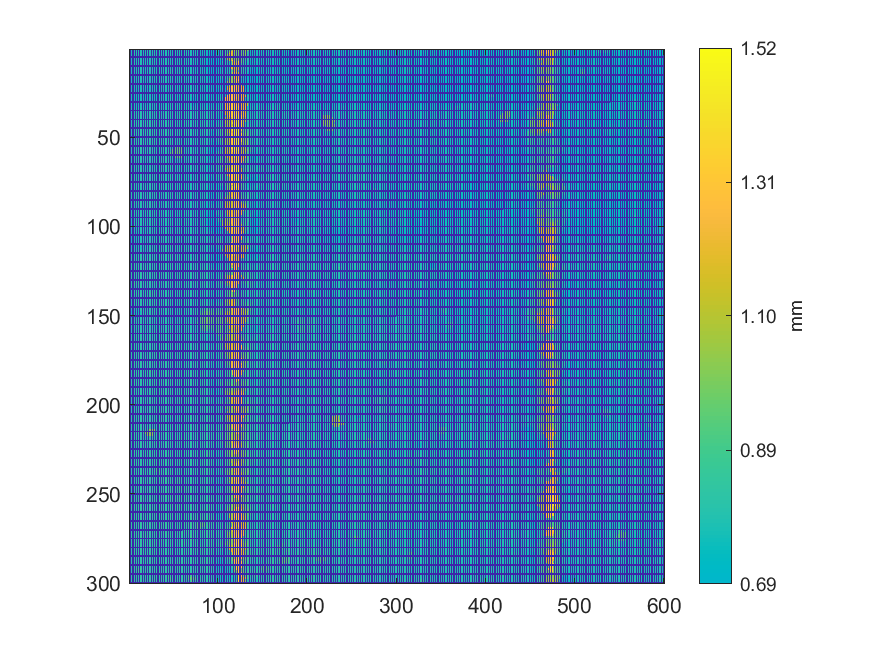

Data behind this chart, as committed beside it:
0.791353365880965, 0, 0.797907715806457, 0, 0.790135248899739, 0, 0.789450363850053, 0, 0.789665613437097, 0, 0.789086396366506, 0, 0.790412138141254, 0, 0.790056976322632, 0, 0.789112813361279, 0, 0.787349723561946, 0, 0.788000364359147, 0, 0.786660924883405, 0
0.7875, 0, 0.7866, 0, 0.7936, 0, 0.7905, 0, 0.7873, 0, 0.7846, 0, 0.7916, 0, 0.789, 0, 0.7858, 0, 0.7846, 0, 0.8064, 0, 0.7825, 0
0.7857, 0, 0.7854, 0, 0.7876, 0, 0.7975, 0, 0.784, 0, 0.7861, 0, 0.7872, 0, 0.785, 0, 0.7866, 0, 0.797, 0, 0.78, 0, 0.7867, 0
0.7913, 0, 0.7822, 0, 0.7834, 0, 0.784, 0, 0.784, 0, 0.7843, 0, 0.7847, 0, 0.7837, 0, 0.7822, 0, 0.7819, 0, 0.7816, 0, 0.7829, 0
0, 0, 0, 0, 0, 0, 0, 0, 0, 0, 0, 0, 0, 0, 0, 0, 0, 0, 0, 0, 0, 0, 0, 0
0.785, 0, 0.7856, 0, 0.7819, 0, 0.7871, 0, 0.7867, 0, 0.7823, 0, 0.7806, 0, 0.7797, 0, 0.7828, 0, 0.7784, 0, 0.7863, 0, 0.7821, 0
0.7834, 0, 0.7843, 0, 0.7843, 0, 0.784, 0, 0.7824, 0, 0.7905, 0, 0.7816, 0, 0.7856, 0, 0.7874, 0, 0.7744, 0, 0.7811, 0, 0.7759, 0
0.7835, 0, 0.7853, 0, 0.7989, 0, 0.785, 0, 0.7831, 0, 0.7848, 0, 0.7945, 0, 0.7776, 0, 0.7774, 0, 0.7755, 0, 0.7752, 0, 0.7745, 0
0.7833, 0, 0.785, 0, 0.7868, 0, 0.7969, 0, 0.7868, 0, 0.784, 0, 0.7819, 0, 0.7778, 0, 0.7786, 0, 0.7735, 0, 0.7797, 0, 0.7737, 0
0, 0, 0, 0, 0, 0, 0, 0, 0, 0, 0, 0, 0, 0, 0, 0, 0, 0, 0, 0, 0, 0, 0, 0
0.7866, 0, 0.7866, 0, 0.786, 0, 0.7846, 0, 0.8029, 0, 0.7872, 0, 0.7853, 0, 0.7862, 0, 0.7739, 0, 0.7772, 0, 0.7752, 0, 0.7777, 0
0.7851, 0, 0.7873, 0, 0.7857, 0, 0.7855, 0, 0.801, 0, 0.796, 0, 0.7972, 0, 0.7878, 0, 0.7843, 0, 0.7806, 0, 0.7801, 0, 0.7782, 0
0.7847, 0, 0.7849, 0, 0.785, 0, 0.7865, 0, 0.7934, 0, 0.781, 0, 0.7952, 0, 0.7813, 0, 0.7834, 0, 0.7794, 0, 0.7817, 0, 0.7826, 0
0.7828, 0, 0.7815, 0, 0.7829, 0, 0.783, 0, 0.7831, 0, 0.7809, 0, 0.7812, 0, 0.785, 0, 0.7815, 0, 0.781, 0, 0.7801, 0, 0.7863, 0
0, 0, 0, 0, 0, 0, 0, 0, 0, 0, 0, 0, 0, 0, 0, 0, 0, 0, 0, 0, 0, 0, 0, 0
0.7875, 0, 0.7816, 0, 0.7791, 0, 0.7821, 0, 0.7819, 0, 0.7836, 0, 0.7898, 0, 0.7819, 0, 0.7955, 0, 0.7813, 0, 0.7812, 0, 0.7794, 0
0.7835, 0, 0.7801, 0, 0.7802, 0, 0.7797, 0, 0.7804, 0, 0.7819, 0, 0.7889, 0, 0.7914, 0, 0.7803, 0, 0.7793, 0, 0.7773, 0, 0.7785, 0
0.801, 0, 0.7785, 0, 0.777, 0, 0.7764, 0, 0.7735, 0, 0.7833, 0, 0.7837, 0, 0.7787, 0, 0.7917, 0, 0.7785, 0, 0.7775, 0, 0.7771, 0
0.7828, 0, 0.7866, 0, 0.7753, 0, 0.7813, 0, 0.7741, 0, 0.774, 0, 0.775, 0, 0.7774, 0, 0.7773, 0, 0.774, 0, 0.7754, 0, 0.7808, 0
0, 0, 0, 0, 0, 0, 0, 0, 0, 0, 0, 0, 0, 0, 0, 0, 0, 0, 0, 0, 0, 0, 0, 0
0.7739, 0, 0.7721, 0, 0.7729, 0, 0.7721, 0, 0.7742, 0, 0.7732, 0, 0.7699, 0, 0.7835, 0, 0.7941, 0, 0.7838, 0, 0.775, 0, 0.7732, 0
0.7733, 0, 0.7719, 0, 0.7771, 0, 0.7729, 0, 0.7713, 0, 0.7711, 0, 0.7736, 0, 0.7742, 0, 0.7732, 0, 0.7835, 0, 0.7766, 0, 0.7734, 0
0.7709, 0, 0.7687, 0, 0.7751, 0, 0.7698, 0, 0.7733, 0, 0.7692, 0, 0.7693, 0, 0.7774, 0, 0.7709, 0, 0.7688, 0, 0.7546, 0, 0.7499, 0
0.7684, 0, 0.794, 0, 0.8184, 0, 0.7742, 0, 0.7647, 0, 0.7649, 0, 0.7722, 0, 0.7679, 0, 0.7674, 0, 0.7643, 0, 0.7649, 0, 0.7762, 0
0, 0, 0, 0, 0, 0, 0, 0, 0, 0, 0, 0, 0, 0, 0, 0, 0, 0, 0, 0, 0, 0, 0, 0
0.7807, 0, 0.7703, 0, 0.781, 0, 0.7608, 0, 0.7622, 0, 0.7632, 0, 0.7666, 0, 0.7653, 0, 0.7642, 0, 0.7647, 0, 0.7655, 0, 0.7695, 0
0.7623, 0, 0.7615, 0, 0.7625, 0, 0.7605, 0, 0.7604, 0, 0.7636, 0, 0.7644, 0, 0.7636, 0, 0.7644, 0, 0.7661, 0, 0.7653, 0, 0.7619, 0
0.7612, 0, 0.7599, 0, 0.7584, 0, 0.7578, 0, 0.758, 0, 0.7617, 0, 0.7628, 0, 0.7626, 0, 0.7624, 0, 0.7674, 0, 0.7643, 0, 0.7621, 0
0.7731, 0, 0.7727, 0, 0.7599, 0, 0.763, 0, 0.7596, 0, 0.7593, 0, 0.7669, 0, 0.7741, 0, 0.767, 0, 0.7658, 0, 0.7679, 0, 0.7613, 0
0, 0, 0, 0, 0, 0, 0, 0, 0, 0, 0, 0, 0, 0, 0, 0, 0, 0, 0, 0, 0, 0, 0, 0
0.7868, 0, 0.7641, 0, 0.7667, 0, 0.767, 0, 0.7635, 0, 0.7683, 0, 0.7661, 0, 0.7652, 0, 0.7713, 0, 0.7693, 0, 0.7673, 0, 0.7688, 0
0.7683, 0, 0.7696, 0, 0.7714, 0, 0.7671, 0, 0.7677, 0, 0.7693, 0, 0.7713, 0, 0.7677, 0, 0.7722, 0, 0.7749, 0, 0.7706, 0, 0.7757, 0
0.7736, 0, 0.7765, 0, 0.7705, 0, 0.7726, 0, 0.774, 0, 0.7725, 0, 0.7733, 0, 0.781, 0, 0.7806, 0, 0.7747, 0, 0.7813, 0, 0.7807, 0
0.7941, 0, 0.794, 0, 0.7789, 0, 0.7812, 0, 0.7806, 0, 0.7836, 0, 0.7822, 0, 0.7975, 0, 0.7803, 0, 0.7808, 0, 0.7877, 0, 0.7833, 0
0, 0, 0, 0, 0, 0, 0, 0, 0, 0, 0, 0, 0, 0, 0, 0, 0, 0, 0, 0, 0, 0, 0, 0
0.8084, 0, 0.7818, 0, 0.7851, 0, 0.786, 0, 0.7853, 0, 0.7846, 0, 0.802, 0, 0.7897, 0, 0.7878, 0, 0.7883, 0, 0.7866, 0, 0.7869, 0
0.7939, 0, 0.7909, 0, 0.801, 0, 0.7921, 0, 0.7908, 0, 0.7917, 0, 0.7938, 0, 0.7934, 0, 0.7919, 0, 0.7917, 0, 0.7904, 0, 0.7903, 0
0.8135, 0, 0.8113, 0, 0.7994, 0, 0.8036, 0, 0.7966, 0, 0.8125, 0, 0.8107, 0, 0.7962, 0, 0.7955, 0, 0.7977, 0, 0.7983, 0, 0.7979, 0
0.7979, 0, 0.7986, 0, 0.7965, 0, 0.7987, 0, 0.7989, 0, 0.801, 0, 0.7976, 0, 0.7983, 0, 0.7973, 0, 0.798, 0, 0.7962, 0, 0.7978, 0
0, 0, 0, 0, 0, 0, 0, 0, 0, 0, 0, 0, 0, 0, 0, 0, 0, 0, 0, 0, 0, 0, 0, 0
0.8014, 0, 0.8038, 0, 0.8014, 0, 0.797, 0, 0.7991, 0, 0.8037, 0, 0.8015, 0, 0.8008, 0, 0.8011, 0, 0.8013, 0, 0.7982, 0, 0.7979, 0
0.7987, 0, 0.7983, 0, 0.7975, 0, 0.7978, 0, 0.8009, 0, 0.8037, 0, 0.8114, 0, 0.8015, 0, 0.8021, 0, 0.803, 0, 0.8141, 0, 0.8005, 0
0.8029, 0, 0.8013, 0, 0.8074, 0, 0.7974, 0, 0.8004, 0, 0.8014, 0, 0.8027, 0, 0.8034, 0, 0.8036, 0, 0.8043, 0, 0.8035, 0, 0.8032, 0
0.8049, 0, 0.7984, 0, 0.8051, 0, 0.8053, 0, 0.7983, 0, 0.8003, 0, 0.8106, 0, 0.8043, 0, 0.8055, 0, 0.804, 0, 0.805, 0, 0.8056, 0
0, 0, 0, 0, 0, 0, 0, 0, 0, 0, 0, 0, 0, 0, 0, 0, 0, 0, 0, 0, 0, 0, 0, 0
0.7997, 0, 0.8086, 0, 0.8072, 0, 0.8114, 0, 0.8107, 0, 0.8049, 0, 0.8141, 0, 0.8116, 0, 0.8061, 0, 0.8049, 0, 0.8073, 0, 0.8048, 0
0.8062, 0, 0.8063, 0, 0.8042, 0, 0.8042, 0, 0.8076, 0, 0.8105, 0, 0.8052, 0, 0.8074, 0, 0.8068, 0, 0.8067, 0, 0.8087, 0, 0.8089, 0
0.807, 0, 0.8058, 0, 0.8042, 0, 0.8051, 0, 0.8043, 0, 0.8065, 0, 0.8045, 0, 0.8072, 0, 0.8049, 0, 0.8061, 0, 0.8064, 0, 0.805, 0
0.8076, 0, 0.8068, 0, 0.8084, 0, 0.8174, 0, 0.8062, 0, 0.8063, 0, 0.8057, 0, 0.8042, 0, 0.8051, 0, 0.8068, 0, 0.8067, 0, 0.8064, 0
0, 0, 0, 0, 0, 0, 0, 0, 0, 0, 0, 0, 0, 0, 0, 0, 0, 0, 0, 0, 0, 0, 0, 0
0.8313, 0, 0.8108, 0, 0.8081, 0, 0.8075, 0, 0.8222, 0, 0.8079, 0, 0.8053, 0, 0.8055, 0, 0.8044, 0, 0.8038, 0, 0.8036, 0, 0.8035, 0
0.8089, 0, 0.8089, 0, 0.8086, 0, 0.8072, 0, 0.8079, 0, 0.8179, 0, 0.8077, 0, 0.8079, 0, 0.8069, 0, 0.8045, 0, 0.8037, 0, 0.8054, 0
0.8106, 0, 0.8081, 0, 0.8096, 0, 0.8104, 0, 0.8108, 0, 0.8087, 0, 0.8106, 0, 0.8142, 0, 0.8106, 0, 0.8083, 0, 0.8054, 0, 0.804, 0
0.8122, 0, 0.8136, 0, 0.8082, 0, 0.8075, 0, 0.81, 0, 0.8187, 0, 0.8096, 0, 0.8092, 0, 0.8084, 0, 0.8084, 0, 0.8071, 0, 0.8073, 0
0, 0, 0, 0, 0, 0, 0, 0, 0, 0, 0, 0, 0, 0, 0, 0, 0, 0, 0, 0, 0, 0, 0, 0
0.8102, 0, 0.8085, 0, 0.8076, 0, 0.8078, 0, 0.809, 0, 0.809, 0, 0.8423, 0, 0.8082, 0, 0.8084, 0, 0.8068, 0, 0.8045, 0, 0.8078, 0
0.8097, 0, 0.8104, 0, 0.8088, 0, 0.808, 0, 0.8085, 0, 0.812, 0, 0.8093, 0, 0.8082, 0, 0.809, 0, 0.8065, 0, 0.8072, 0, 0.8034, 0
0.8135, 0, 0.809, 0, 0.8083, 0, 0.8077, 0, 0.8089, 0, 0.8074, 0, 0.8102, 0, 0.8068, 0, 0.8084, 0, 0.8082, 0, 0.7994, 0, 0.7993, 0
0.8133, 0, 0.8108, 0, 0.8081, 0, 0.8066, 0, 0.806, 0, 0.8195, 0, 0.8051, 0, 0.8043, 0, 0.8034, 0, 0.8085, 0, 0.7985, 0, 0.811, 0
0, 0, 0, 0, 0, 0, 0, 0, 0, 0, 0, 0, 0, 0, 0, 0, 0, 0, 0, 0, 0, 0, 0, 0
0.8087, 0, 0.8065, 0, 0.8052, 0, 0.8044, 0, 0.8117, 0, 0.8134, 0, 0.8016, 0, 0.8016, 0, 0.8136, 0, 0.8005, 0, 0.8006, 0, 0.7978, 0
... 239 more rows
